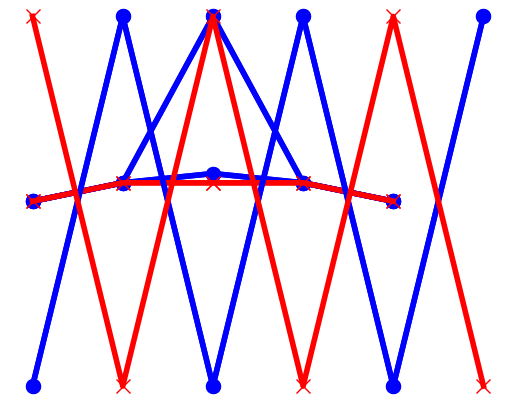

Recreate this plot in Python.
import matplotlib.pyplot as plt
import numpy as np
%matplotlib inline

e = np.array([0, 0.1, 1.0, 0.1, 0])
plt.plot(e, '-bo', ms=10, lw=4, clip_on=False)
plt.gca().set_ylim([0,1])
plt.axis('off')

eold = e.copy()
e[2] = 0.5 * (e[1] + e[3])
plt.plot(eold, '-bo', ms=10, lw=4, clip_on=False)
plt.plot(e, '-rx', ms=10, lw=4, clip_on=False)
plt.gca().set_ylim([0,1])
plt.axis('off')

e = np.array([0, 0.1, 0.15, 0.1, 0])
plt.plot(e, '-bo', ms=10, lw=4, clip_on=False)
plt.gca().set_ylim([0,1])
plt.axis('off')

eold = e.copy()
e[2] = 0.5 * (e[1] + e[3])
plt.plot(eold, '-bo', ms=10, lw=4, clip_on=False)
plt.plot(e, '-rx', ms=10, lw=4, clip_on=False)
plt.gca().set_ylim([0,1])
plt.axis('off')

e = np.array([-1, 1, -1, 1, -1, 1])
plt.plot(e, '-bo', ms=10, lw=4, clip_on=False)
plt.gca().set_ylim([-1,1])
plt.axis('off')

eold = e.copy()

e[0] = 0.5 * (eold[-1] + eold[1])
e[1] = 0.5 * (eold[0] + eold[2])
e[2] = 0.5 * (eold[1] + eold[3])
e[3] = 0.5 * (eold[2] + eold[4])
e[4] = 0.5 * (eold[3] + eold[5])
e[5] = 0.5 * (eold[4] + eold[0])

plt.plot(eold, '-bo', ms=10, lw=4, clip_on=False)
plt.plot(e, '-rx', ms=10, lw=4, clip_on=False)
plt.gca().set_ylim([-1,1])
plt.axis('off')









